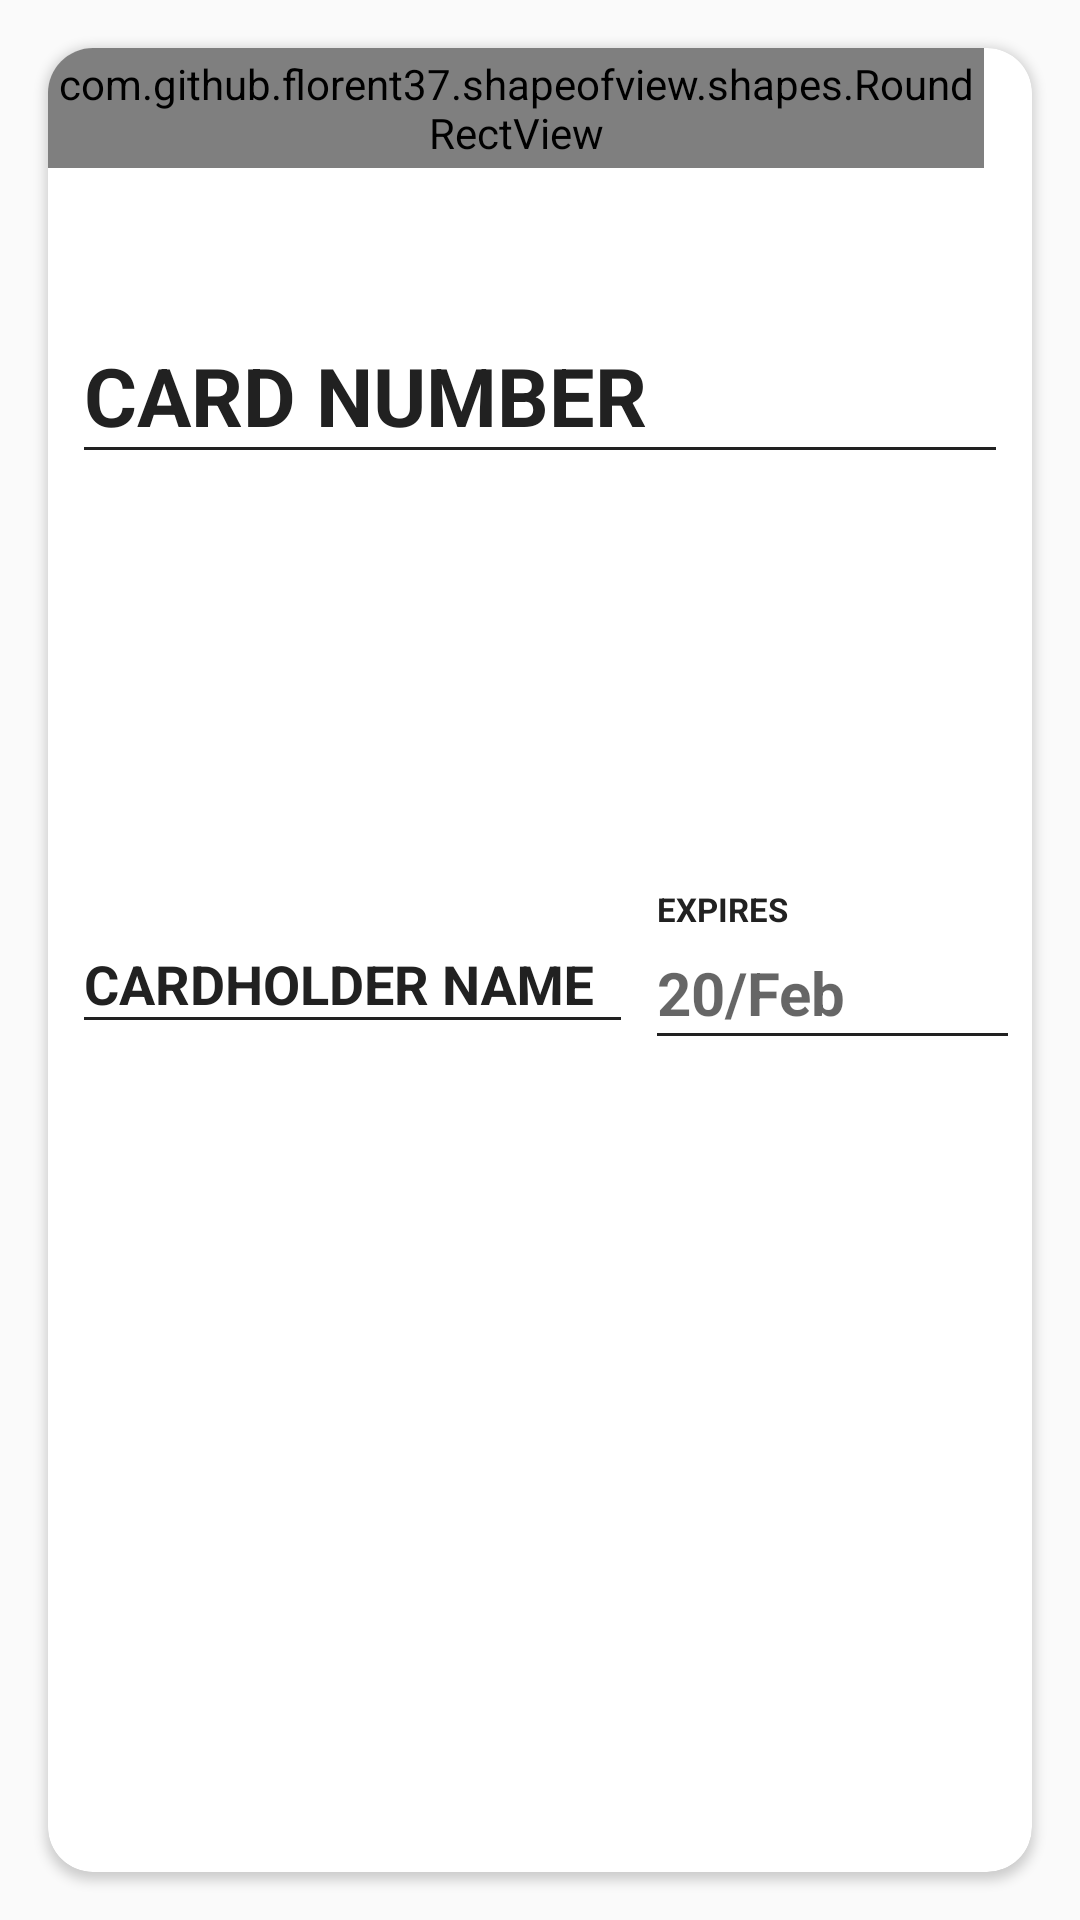

Reconstruct the res/layout file that produces this screen, plus the resources it refers to.
<!-- AndroidManifest.xml: application theme AppTheme -->
<!-- res/layout/credit_card_edit_front.xml -->
<?xml version="1.0" encoding="utf-8"?>
<RelativeLayout xmlns:android="http://schemas.android.com/apk/res/android"
    xmlns:app="http://schemas.android.com/apk/res-auto"
    android:layout_width="match_parent"
    xmlns:tools="http://schemas.android.com/tools"
    android:background="@android:color/transparent"
    android:layout_height="290dp">

    <androidx.cardview.widget.CardView
        android:layout_width="match_parent"
        android:layout_height="match_parent"
        app:cardCornerRadius="15dp"
        android:elevation="10dp"
        android:layout_margin="16dp">

        <LinearLayout
            android:layout_width="match_parent"
            android:layout_height="match_parent"
            android:id="@+id/card_container"
            android:clickable="true"
            android:foreground="?android:attr/selectableItemBackground"
            android:orientation="vertical">

            <LinearLayout
                android:layout_width="match_parent"
                android:layout_height="wrap_content"
                android:layout_marginRight="16dp"
                android:orientation="horizontal">

                <com.github.florent37.shapeofview.shapes.RoundRectView
                    android:layout_width="wrap_content"
                    android:layout_height="40dp"
                    app:shape_roundRect_bottomRightRadius="20dp">

                    <LinearLayout
                        android:layout_width="wrap_content"
                        android:layout_height="match_parent"
                        android:orientation="horizontal"
                        android:background="@color/mate_black"
                        android:id="@+id/flip_to_back"
                        android:padding="10dp">
                        <ImageView
                            android:layout_width="20dp"
                            android:layout_height="20dp"
                            android:layout_gravity="center_vertical"
                            android:src="@drawable/reflect"
                            android:rotation="90"/>

                        <TextView
                            android:layout_width="wrap_content"
                            android:layout_height="wrap_content"
                            android:text="Flip Card"
                            android:layout_marginLeft="8dp"
                            android:textColor="@android:color/white"/>
                    </LinearLayout>
                </com.github.florent37.shapeofview.shapes.RoundRectView>

                <View
                    android:layout_width="wrap_content"
                    android:layout_height="1dp"
                    android:layout_weight="1"/>
                <ImageView
                    android:layout_width="70dp"
                    android:layout_height="70dp"
                    android:id="@+id/card_type"
                    android:scaleType="fitEnd"
                    android:src="@drawable/mastercard"/>
            </LinearLayout>

            <com.google.android.material.textfield.TextInputLayout
                android:layout_width="match_parent"
                android:layout_height="wrap_content"
                android:layout_marginLeft="8dp"
                android:layout_marginRight="8dp"
                android:layout_marginTop="8dp"
                android:textColorHint="@color/mate_black"
                app:hintTextColor="@color/mate_black"
                app:errorTextColor="@color/mate_black"
                android:id="@+id/card_number_input_layout">
                <EditText
                    android:layout_width="match_parent"
                    android:layout_height="wrap_content"
                    android:hint="CARD NUMBER"
                    android:id="@+id/card_number_et"
                    android:textStyle="bold"
                    android:inputType="number"
                    android:maxLength="16"
                    tools:text="1234567890123456"
                    android:theme="@style/BlackEditText"
                    android:textSize="27sp"
                    app:autoSizeTextType="uniform"
                    app:autoSizeMinTextSize="5sp"
                    app:autoSizeMaxTextSize="100sp"
                    app:autoSizeStepGranularity="1sp"/>
            </com.google.android.material.textfield.TextInputLayout>

            <View
                android:layout_width="match_parent"
                android:layout_height="0dp"
                android:layout_weight="1"/>

            <LinearLayout
                android:layout_width="match_parent"
                android:layout_height="wrap_content"
                android:layout_marginLeft="8dp"
                android:layout_marginRight="8dp"
                android:weightSum="8"
                android:orientation="horizontal">
                <LinearLayout
                    android:layout_width="0dp"
                    android:layout_weight="5"
                    android:layout_height="wrap_content"
                    android:orientation="vertical"
                    android:paddingRight="8dp">

                    <com.google.android.material.textfield.TextInputLayout
                        android:layout_width="match_parent"
                        android:layout_height="wrap_content"
                        android:textColorHint="@color/mate_black"
                        app:hintTextColor="@color/mate_black"
                        app:errorTextColor="@color/mate_black">
                        <EditText
                            android:layout_width="match_parent"
                            android:layout_height="wrap_content"
                            android:hint="CARDHOLDER NAME"
                            android:maxLength="22"
                            tools:text="George Kortsaridis"
                            android:textStyle="bold"
                            android:theme="@style/BlackEditText"
                            android:lines="1"
                            android:id="@+id/cardholder_name_et" />
                    </com.google.android.material.textfield.TextInputLayout>

                </LinearLayout>

                <LinearLayout
                    android:layout_width="0dp"
                    android:layout_weight="3"
                    android:layout_height="wrap_content"
                    android:orientation="vertical">
                    <TextView
                        android:layout_width="wrap_content"
                        android:layout_height="wrap_content"
                        android:text="EXPIRES"
                        android:textSize="11sp"
                        android:textStyle="bold"
                        android:textColor="@color/mate_black"
                        android:id="@+id/expiration_date" />
                    <LinearLayout
                        android:layout_width="match_parent"
                        android:layout_height="match_parent"
                        android:clickable="true"
                        android:foreground="?android:attr/selectableItemBackground"
                        android:id="@+id/expiry_date_view"
                        android:orientation="vertical">
                        <TextView
                            android:layout_width="match_parent"
                            android:layout_height="wrap_content"
                            android:hint="20/Feb"
                            android:textStyle="bold"
                            android:layout_marginTop="7dp"
                            android:textSize="20sp"
                            android:textColor="@color/mate_black"
                            android:id="@+id/expiry_date_et" />
                        <View
                            android:layout_width="match_parent"
                            android:layout_height="1dp"
                            android:background="@color/mate_black"/>
                    </LinearLayout>
                </LinearLayout>

            </LinearLayout>

            <View
                android:layout_width="match_parent"
                android:layout_height="0dp"
                android:layout_weight="2"/>
        </LinearLayout>
    </androidx.cardview.widget.CardView>

</RelativeLayout>
<!-- resources referenced by this layout -->
<resources>
  <color name="mate_black">#212121</color>
  <!-- drawable mastercard: png bitmap (drawable-v24, 2161 bytes) -->
  <!-- drawable reflect: png bitmap (drawable, 3117 bytes) -->
  <style name="BlackEditText">
          <item name="colorControlNormal">@color/mate_black</item>
          <item name="colorControlActivated">@color/mate_black</item>
          <item name="colorControlHighlight">@color/mate_black</item>
      </style>
  <style name="AppTheme" parent="Theme.AppCompat.Light.NoActionBar">
          
          <item name="colorPrimary">@color/colorPrimary</item>
          <item name="colorPrimaryDark">@color/colorPrimaryDark</item>
          <item name="colorAccent">@color/colorAccent</item>
      </style>
  <color name="colorPrimary">#2962ff</color>
  <color name="colorPrimaryDark">#0039cb</color>
  <color name="colorAccent">#768fff</color>
</resources>
